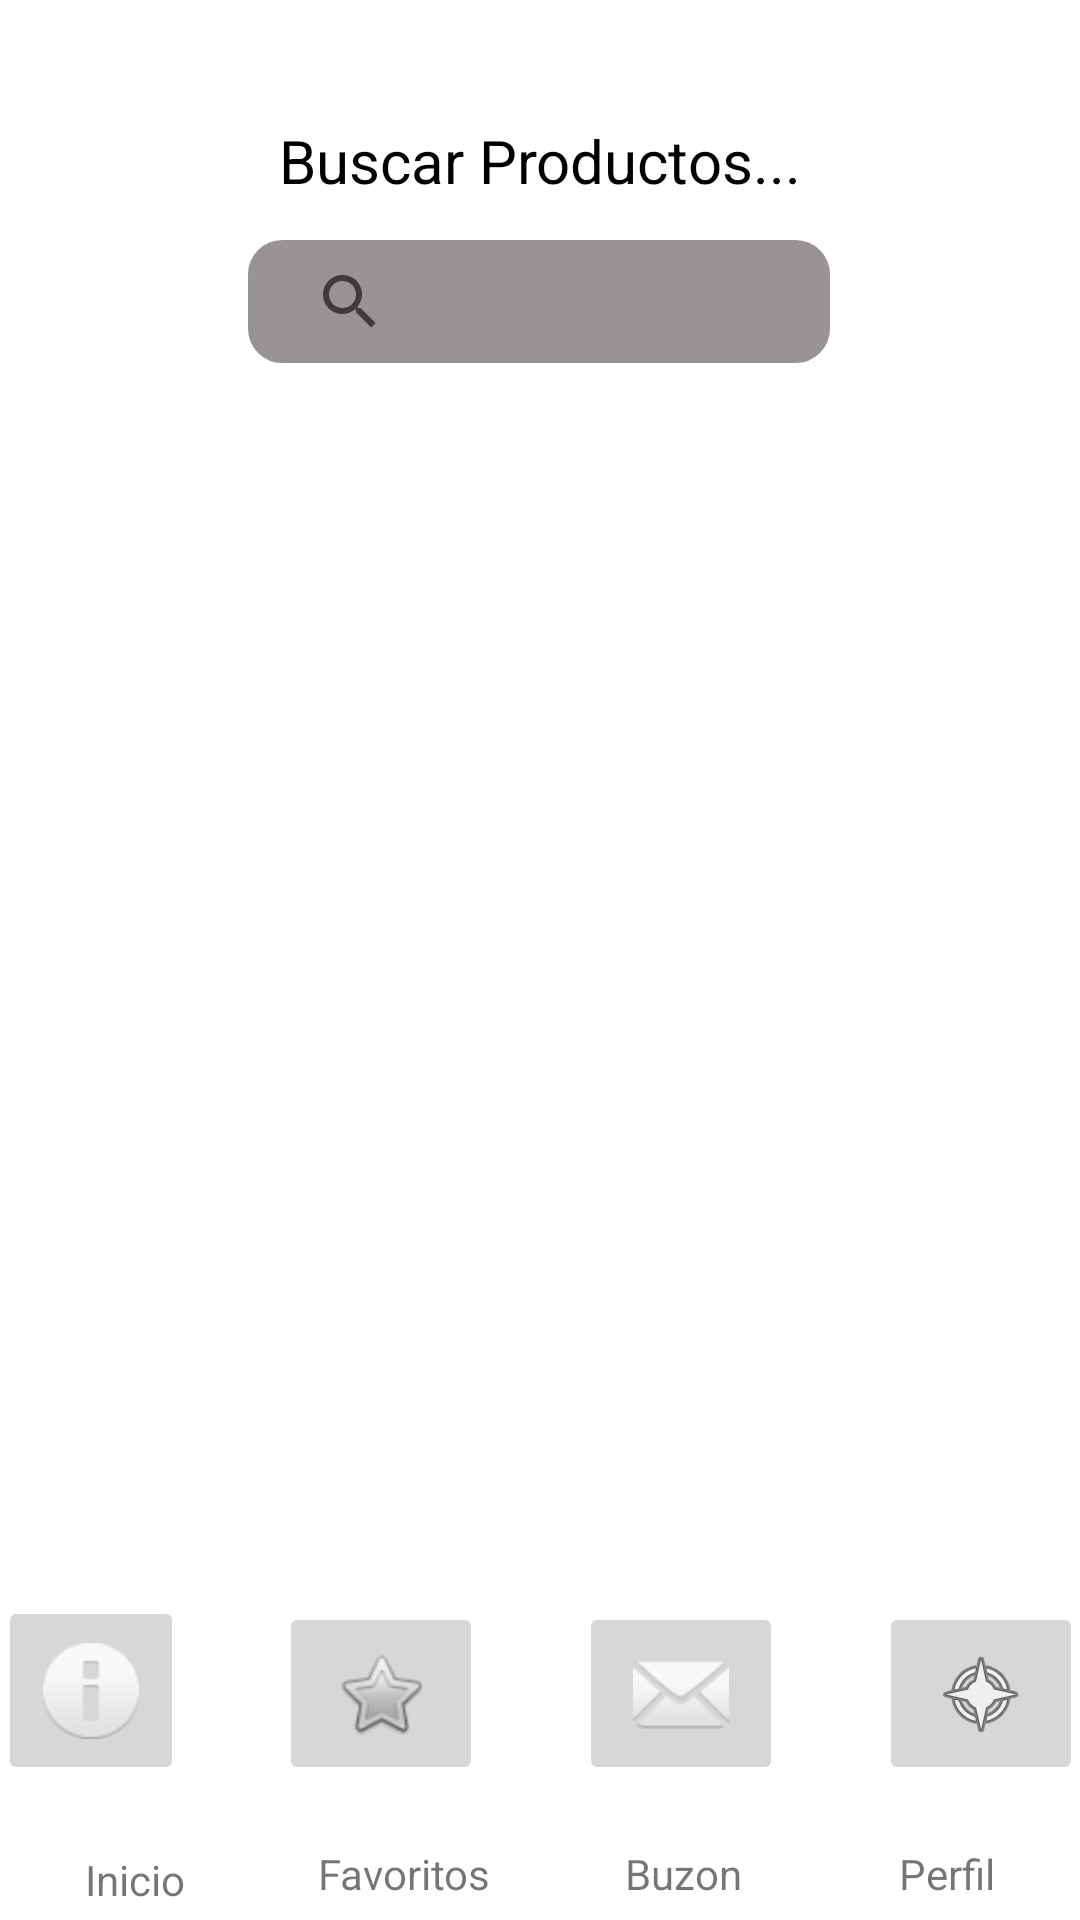

Produce the Android XML layout that renders to this screen, including the resource entries it uses.
<!-- AndroidManifest.xml: application theme Theme.Projecta -->
<!-- res/layout/favoritos.xml -->
<?xml version="1.0" encoding="utf-8"?>
<androidx.constraintlayout.widget.ConstraintLayout xmlns:android="http://schemas.android.com/apk/res/android"
    xmlns:app="http://schemas.android.com/apk/res-auto"
    xmlns:tools="http://schemas.android.com/tools"
    android:layout_width="match_parent"
    android:layout_height="match_parent"
    android:background="#FFFFFF"
    tools:context=".Favoritos">

    <TextView
        android:id="@+id/Titol"
        android:layout_width="192dp"
        android:layout_height="26dp"
        android:layout_marginStart="109dp"
        android:layout_marginTop="40dp"
        android:layout_marginEnd="110dp"
        android:text="Buscar Productos..."
        android:textAlignment="center"
        android:textColor="#000000"
        android:textSize="20sp"
        app:layout_constraintEnd_toEndOf="parent"
        app:layout_constraintStart_toStartOf="parent"
        app:layout_constraintTop_toTopOf="parent" />

    <TextView
        android:id="@+id/textbuzon"
        android:layout_width="wrap_content"
        android:layout_height="wrap_content"
        android:layout_marginStart="16dp"
        android:layout_marginEnd="24dp"
        android:layout_marginBottom="6dp"
        android:text="Buzon"
        app:layout_constraintBottom_toBottomOf="parent"
        app:layout_constraintEnd_toStartOf="@+id/textperfil"
        app:layout_constraintStart_toEndOf="@+id/textfavorito" />

    <TextView
        android:id="@+id/textInicio"
        android:layout_width="wrap_content"
        android:layout_height="wrap_content"
        android:layout_marginStart="16dp"
        android:layout_marginEnd="16dp"
        android:layout_marginBottom="4dp"
        android:text="Inicio"
        app:layout_constraintBottom_toBottomOf="parent"
        app:layout_constraintEnd_toStartOf="@+id/textfavorito"
        app:layout_constraintStart_toStartOf="parent" />

    <TextView
        android:id="@+id/textfavorito"

        android:layout_width="wrap_content"
        android:layout_height="wrap_content"
        android:layout_marginStart="16dp"
        android:layout_marginEnd="16dp"
        android:layout_marginBottom="6dp"
        android:text="Favoritos"
        app:layout_constraintBottom_toBottomOf="parent"
        app:layout_constraintEnd_toStartOf="@+id/textbuzon"
        app:layout_constraintStart_toEndOf="@+id/textInicio" />

    <TextView
        android:id="@+id/textperfil"
        android:layout_width="wrap_content"
        android:layout_height="wrap_content"
        android:layout_marginStart="16dp"
        android:layout_marginEnd="16dp"
        android:layout_marginBottom="6dp"
        android:text="Perfil"
        app:layout_constraintBottom_toBottomOf="parent"
        app:layout_constraintEnd_toEndOf="parent"
        app:layout_constraintStart_toEndOf="@+id/textbuzon" />


    <ImageButton
        android:id="@+id/FavoritosImg2"
        android:layout_width="68dp"
        android:layout_height="61dp"
        android:layout_marginStart="16dp"
        android:layout_marginEnd="16dp"
        android:layout_marginBottom="20dp"
        app:layout_constraintBottom_toTopOf="@+id/textfavorito"
        app:layout_constraintEnd_toStartOf="@+id/BuzonImg2"
        app:layout_constraintStart_toEndOf="@+id/InicioImg2"
        app:srcCompat="@android:drawable/btn_star_big_off" />

    <ImageButton
        android:id="@+id/BuzonImg2"
        android:layout_width="68dp"
        android:layout_height="61dp"
        android:layout_marginStart="16dp"
        android:layout_marginEnd="16dp"
        android:layout_marginBottom="20dp"
        app:layout_constraintBottom_toTopOf="@+id/textbuzon"
        app:layout_constraintEnd_toStartOf="@+id/PerfilImg2"
        app:layout_constraintStart_toEndOf="@+id/FavoritosImg2"
        app:srcCompat="@android:drawable/ic_dialog_email" />

    <ImageButton
        android:id="@+id/PerfilImg2"
        android:layout_width="68dp"
        android:layout_height="61dp"
        android:layout_marginStart="16dp"
        android:layout_marginEnd="16dp"
        android:layout_marginBottom="20dp"
        app:layout_constraintBottom_toTopOf="@+id/textperfil"
        app:layout_constraintEnd_toEndOf="parent"
        app:layout_constraintStart_toEndOf="@+id/BuzonImg2"
        app:srcCompat="@android:drawable/ic_menu_compass" />



    <ImageButton
        android:id="@+id/InicioImg2"
        android:layout_width="62dp"
        android:layout_height="63dp"
        android:layout_marginStart="16dp"
        android:layout_marginEnd="16dp"
        android:layout_marginBottom="22dp"
        app:layout_constraintBottom_toTopOf="@+id/textInicio"
        app:layout_constraintEnd_toStartOf="@+id/FavoritosImg2"
        app:layout_constraintStart_toStartOf="parent"
        app:srcCompat="@android:drawable/ic_dialog_info" />

    <SearchView
        android:layout_width="194dp"
        android:layout_height="41dp"
        android:layout_marginStart="109dp"
        android:layout_marginTop="14dp"
        android:layout_marginEnd="110dp"
        android:background="@drawable/style_borde"
        android:backgroundTint="#989494"
        android:foregroundTint="#000000"
        app:layout_constraintEnd_toEndOf="parent"
        app:layout_constraintStart_toStartOf="parent"
        app:layout_constraintTop_toBottomOf="@+id/Titol" />


</androidx.constraintlayout.widget.ConstraintLayout>
<!-- resources referenced by this layout -->
<resources>
  <!-- drawable style_borde (drawable) -->
  <?xml version="1.0" encoding="utf-8"?>
  <shape xmlns:android="http://schemas.android.com/apk/res/android"
      android:shape="rectangle">
      <stroke
          android:width="3sp"
          android:color="@color/black" />
      <padding
          android:bottom="10sp"
          android:left="10sp"
          android:right="10sp"
          android:top="10sp" />
      <corners android:radius="10dp"
          />
  </shape>
  <style name="Theme.Projecta" parent="Theme.MaterialComponents.DayNight.DarkActionBar">
          
          <item name="colorPrimary">@color/purple_500</item>
          <item name="colorPrimaryVariant">@color/purple_700</item>
          <item name="colorOnPrimary">@color/white</item>
          
          <item name="colorSecondary">@color/teal_200</item>
          <item name="colorSecondaryVariant">@color/teal_700</item>
          <item name="colorOnSecondary">@color/black</item>
          
          <item name="android:statusBarColor">?attr/colorPrimaryVariant</item>
          
      </style>
  <!-- not gathered from this repository: default colours our renderer supplied (Android Studio template values) -->
  <color name="purple_500">#FF6200EE</color>
  <color name="purple_700">#FF3700B3</color>
  <color name="teal_200">#FF03DAC5</color>
  <color name="teal_700">#FF018786</color>
  <color name="black">#FF000000</color>
  <color name="white">#FFFFFFFF</color>
</resources>
